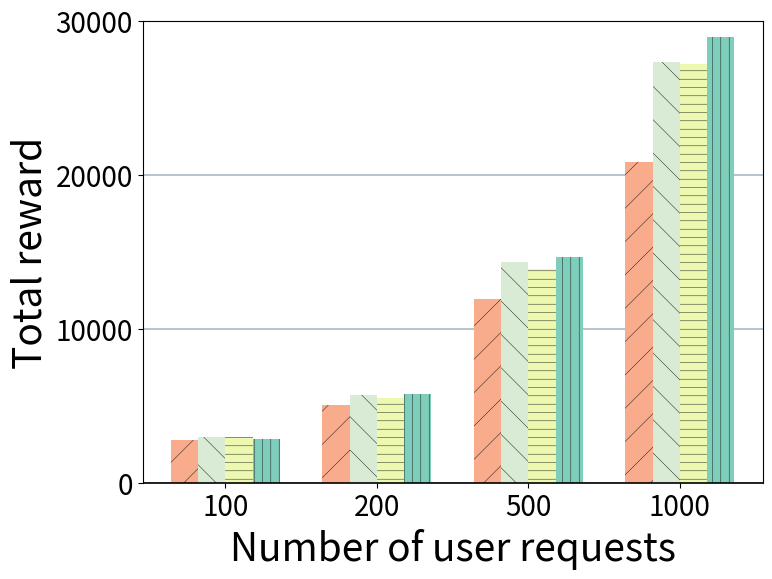

Here is the Python script that generated this plot: (Note: this script raises an exception after producing the figure.)
import os

import matplotlib
import matplotlib.pyplot as plt
import numpy as np


BASE_COLOR_PULLING = "#7fcdbb"
BASE_COLOR_EXTRA = "#edf8b1"
LIGHTD_COLOR_PULLING = "#d9ebd4"
LIGHTD_COLOR_EXTRA = "#f8ac8c"

HATCH_1 = "||"
HATCH_2 = "--"
HATCH_3 = "\\"
HATCH_4 = "/"

matplotlib.rcParams["pdf.fonttype"] = 42
matplotlib.rcParams["ps.fonttype"] = 42
plt.rcParams["hatch.linewidth"] = 0.3


ALGO_ORDER = ["BTS", "P2P", "Knapsack", "RAA"]
ALGO_LABELS = {
    "RAA": "RAA-Greedy",
    "Knapsack": "Knapsack-Greedy",
    "P2P": "P2P",
    "BTS": "BTS",
}
ALGO_COLORS = {
    "RAA": BASE_COLOR_PULLING,
    "Knapsack": BASE_COLOR_EXTRA,
    "P2P": LIGHTD_COLOR_PULLING,
    "BTS": LIGHTD_COLOR_EXTRA,
}
ALGO_HATCHES = {
    "RAA": HATCH_1,
    "Knapsack": HATCH_2,
    "P2P": HATCH_3,
    "BTS": HATCH_4,
}


def _setup_fonts():
    return {"weight": "normal", "size": 28}


def _load_avg_results_reward():
    num_users_list = [100, 200, 500, 1000]
    metrics = {
        "RAA": [
            2833,
            5759,
            14674,
            28930,
        ],
        "Knapsack": [
            3001,
            5493,
            13902,
            27169,
        ],
        "P2P": [
            3001,
            5679,
            14348,
            27352,
        ],
        "BTS": [
            2801,
            5053,
            11945,
            20842,
        ],
    }
    return num_users_list, metrics


def _plot_grouped_bars(x_labels, metrics, xlabel, ylabel, filename):
    font = _setup_fonts()

    N = len(x_labels)
    ind = np.arange(N)
    bar_width = 0.18

    fig = plt.figure(figsize=(8, 6))
    ax = fig.add_subplot(111)

    for i, algo in enumerate(ALGO_ORDER):
        vals = metrics[algo]
        offset = (i - 1.5) * bar_width
        ax.bar(
            ind + offset,
            height=vals,
            width=bar_width,
            color=ALGO_COLORS[algo],
            linewidth=0,
            edgecolor="black",
            label=ALGO_LABELS[algo],
            hatch=ALGO_HATCHES[algo],
        )

    ax.set_axisbelow(True)
    ax.grid(axis="y", color="#A8BAC4", lw=1.2)
    ax.spines["bottom"].set_lw(1.2)
    ax.spines["bottom"].set_capstyle("butt")

    plt.xlabel(xlabel, font)
    plt.ylabel(ylabel, font, loc="center")

    plt.tick_params(labelsize=20)

    ax.set_xticks(ind)
    ax.set_xticklabels([str(x) for x in x_labels])
    ax.set_ylim(0, 30000)
    ax.set_yticks(np.arange(0, 30001, 10000))

    out_path = os.path.join(os.path.dirname(__file__), filename)
    fig.tight_layout()
    fig.savefig(out_path, format="pdf")
    print(f"Saved figure to {out_path}")


if __name__ == "__main__":
    xs, metrics = _load_avg_results_reward()
    _plot_grouped_bars(
        xs,
        metrics,
        xlabel="Number of user requests",
        ylabel="Total reward",
        filename="offline_avg_total_reward.pdf",
    )
